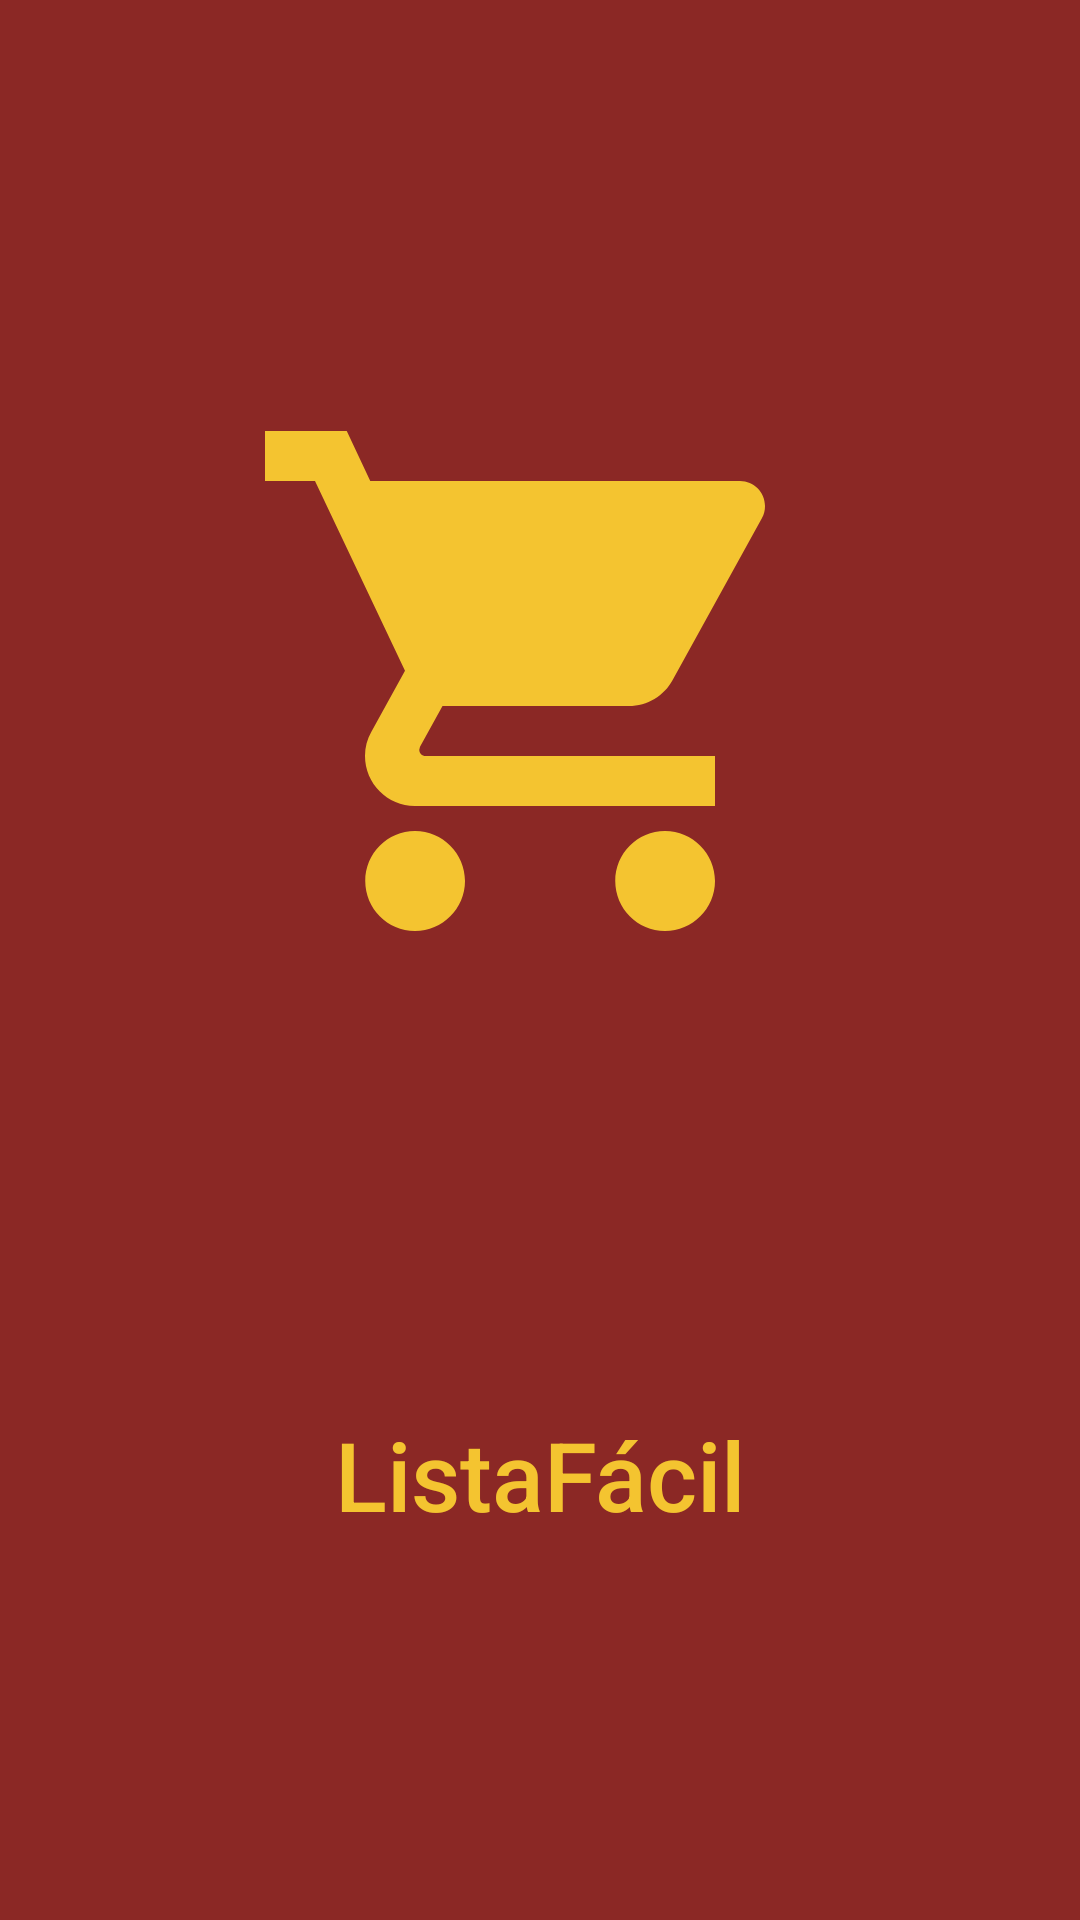

Android layout source for this screen:
<!-- AndroidManifest.xml: activity theme Theme.AppCompat.Light.NoActionBar -->
<!-- res/layout/activity_splash.xml -->
<?xml version="1.0" encoding="utf-8"?>
<androidx.constraintlayout.widget.ConstraintLayout
    xmlns:android="http://schemas.android.com/apk/res/android"
    xmlns:app="http://schemas.android.com/apk/res-auto"
    android:layout_width="match_parent"
    android:layout_height="match_parent"
    android:background="@color/primary_red">

    <ImageView
        android:id="@+id/ivLogo"
        android:layout_width="200dp"
        android:layout_height="200dp"
        android:src="@drawable/ic_cart_logo"
        android:contentDescription="@string/app_name"
        app:tint="@color/accent_gold"
        app:layout_constraintTop_toTopOf="parent"
        app:layout_constraintBottom_toTopOf="@id/tvAppName"
        app:layout_constraintStart_toStartOf="parent"
        app:layout_constraintEnd_toEndOf="parent" />

    <TextView
        android:id="@+id/tvAppName"
        android:layout_width="wrap_content"
        android:layout_height="wrap_content"
        android:text="@string/app_name"
        android:textSize="32sp"
        android:textColor="@color/accent_gold"
        android:fontFamily="sans-serif-medium"
        android:layout_marginTop="16dp"
        app:layout_constraintTop_toBottomOf="@id/ivLogo"
        app:layout_constraintBottom_toBottomOf="parent"
        app:layout_constraintStart_toStartOf="parent"
        app:layout_constraintEnd_toEndOf="parent" />

</androidx.constraintlayout.widget.ConstraintLayout>
<!-- resources referenced by this layout -->
<resources>
  <color name="accent_gold">#F4C430</color>
  <color name="primary_red">#8B2825</color>
  <!-- drawable ic_cart_logo (drawable) -->
  <vector xmlns:android="http://schemas.android.com/apk/res/android"
      android:width="200dp"
      android:height="200dp"
      android:viewportWidth="24"
      android:viewportHeight="24">
      <path
          android:fillColor="@color/accent_gold"
          android:pathData="M7,18c-1.1,0 -1.99,0.9 -1.99,2S5.9,22 7,22s2,-0.9 2,-2 -0.9,-2 -2,-2zM1,2v2h2l3.6,7.59 -1.35,2.45c-0.16,0.28 -0.25,0.61 -0.25,0.96 0,1.1 0.9,2 2,2h12v-2L7.42,15c-0.14,0 -0.25,-0.11 -0.25,-0.25l0.03,-0.12 0.9,-1.63h7.45c0.75,0 1.41,-0.41 1.75,-1.03l3.58,-6.49c0.08,-0.14 0.12,-0.31 0.12,-0.48 0,-0.55 -0.45,-1 -1,-1L5.21,4l-0.94,-2L1,2zM17,18c-1.1,0 -1.99,0.9 -1.99,2s0.89,2 1.99,2 2,-0.9 2,-2 -0.9,-2 -2,-2z"/>
  </vector>
  <string name="app_name">ListaFácil</string>
</resources>
